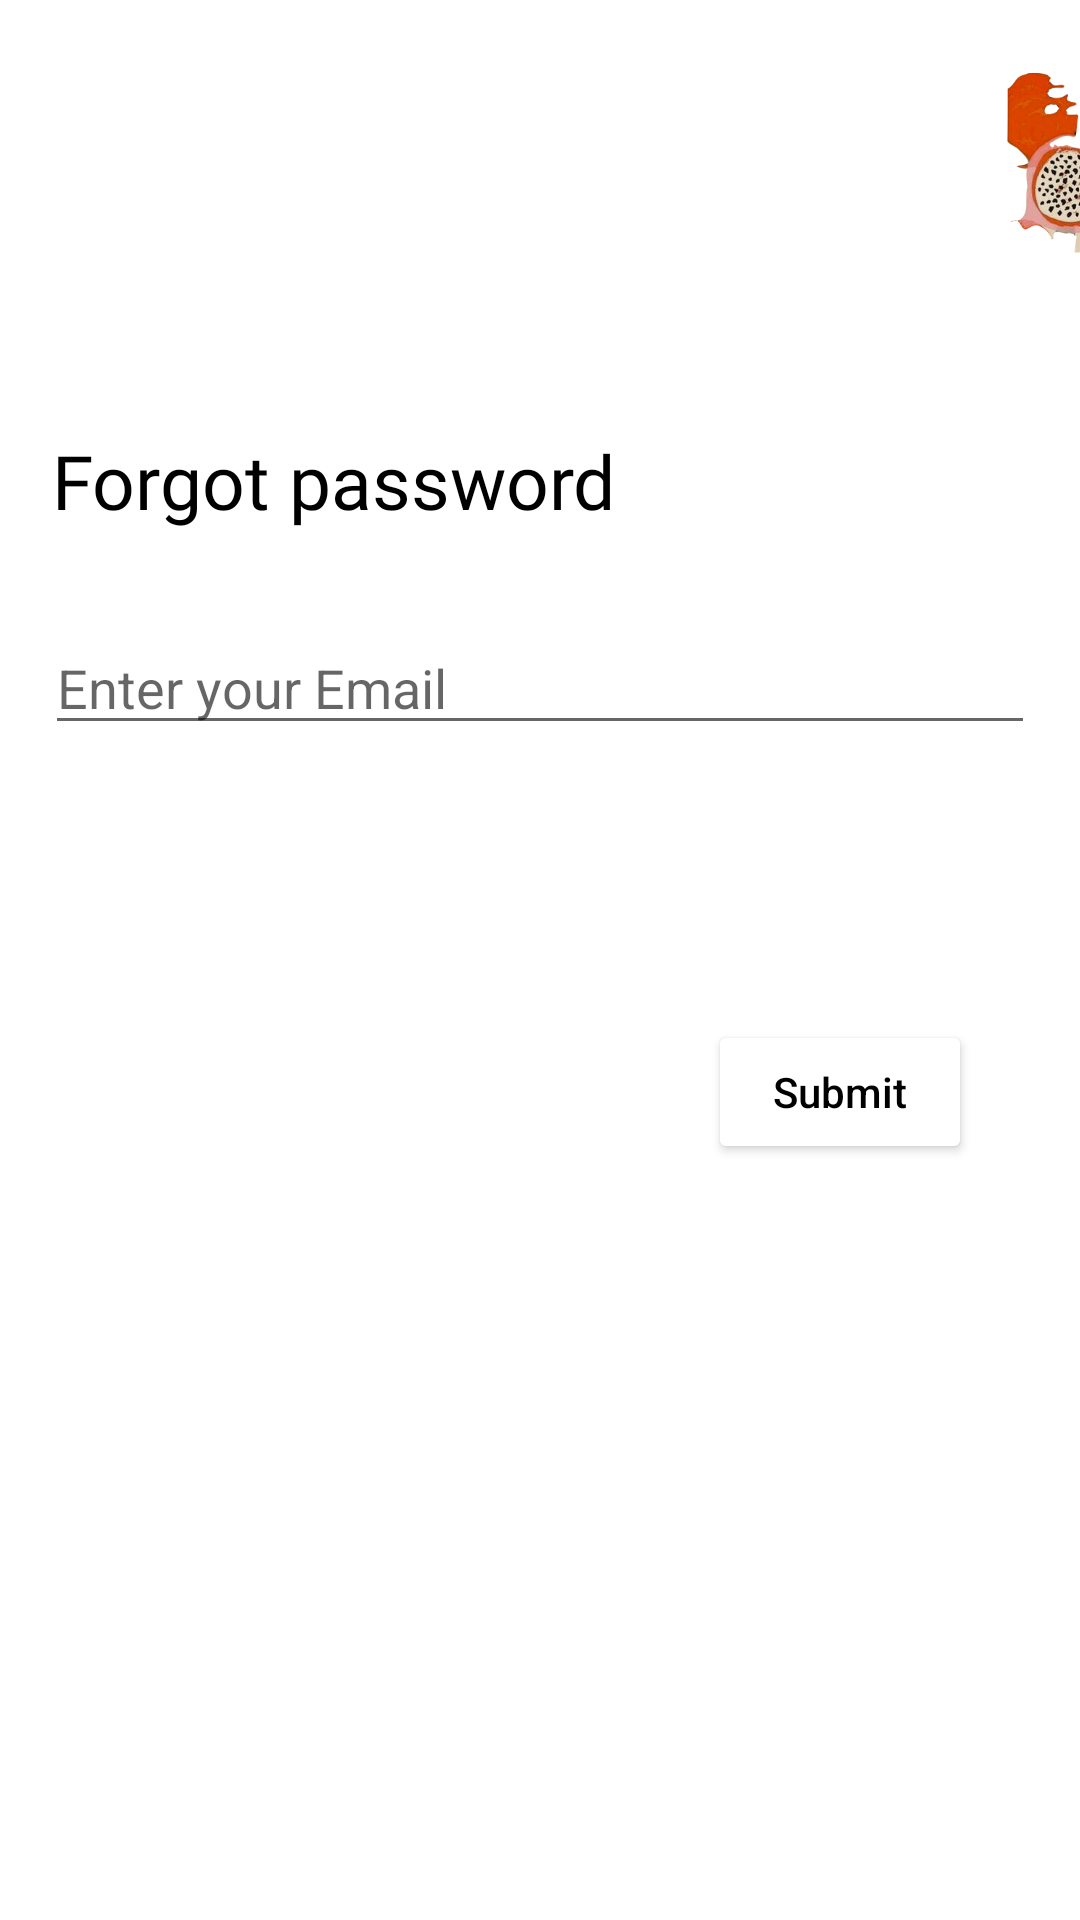

Here is an Android app screen rendered from its layout file. Give the layout XML and the strings, colors and styles it references.
<!-- AndroidManifest.xml: application theme Theme.FoodLoversCapston2 -->
<!-- res/layout/fragment_forgot_pass_word.xml -->
<?xml version="1.0" encoding="utf-8"?>
<androidx.constraintlayout.widget.ConstraintLayout xmlns:android="http://schemas.android.com/apk/res/android"
    xmlns:app="http://schemas.android.com/apk/res-auto"
    xmlns:tools="http://schemas.android.com/tools"
    android:layout_width="match_parent"
    android:layout_height="match_parent"
    android:background="@color/newB"
    tools:context=".recipe.ui.ForgotPassWordFragment">

    <ImageView
        android:id="@+id/imageView4"
        android:layout_width="159dp"
        android:layout_height="186dp"
        android:layout_marginStart="294dp"
        android:layout_marginBottom="556dp"
        android:src="@drawable/splash_two"
        app:layout_constraintBottom_toBottomOf="parent"
        app:layout_constraintStart_toStartOf="parent" />

    <TextView
        android:id="@+id/tvForgot"
        android:layout_width="301dp"
        android:layout_height="54dp"
        android:layout_marginLeft="-25dp"
        android:layout_marginTop="-300dp"
        android:fontFamily="@font/adamina"
        android:text="@string/forgot_Password"
        android:textColor="@color/black"
        android:textSize="25dp"
        app:layout_constraintBottom_toBottomOf="parent"
        app:layout_constraintEnd_toEndOf="parent"
        app:layout_constraintStart_toStartOf="parent"
        app:layout_constraintTop_toTopOf="parent" />

    <EditText
        android:id="@+id/forgotEmailAddress"
        android:layout_width="match_parent"
        android:layout_height="wrap_content"
        android:hint="@string/enter_your_email_forgot"
        android:ems="17"
        android:layout_marginLeft="15dp"
        android:layout_marginRight="15dp"
        android:inputType="textEmailAddress"
        android:layout_marginTop="-190dp"
        android:paddingTop="15dp"
        app:layout_constraintBottom_toBottomOf="parent"
        app:layout_constraintEnd_toEndOf="parent"
        app:layout_constraintStart_toStartOf="parent"
        app:layout_constraintTop_toTopOf="parent" />


    <Button
        android:id="@+id/submitButton"
        android:layout_width="wrap_content"
        android:layout_height="wrap_content"
        android:layout_gravity="center"
        android:elevation="15dp"
        android:gravity="center"
        android:text="@string/submit"
        android:textAllCaps="false"
        android:textColor="@color/black"
        android:textSize="14sp"
        app:backgroundTint="@color/blue"
        app:layout_constraintBottom_toBottomOf="parent"
        app:layout_constraintEnd_toEndOf="parent"
        app:layout_constraintStart_toStartOf="parent"
        app:layout_constraintTop_toTopOf="parent"
        android:layout_marginTop="88dp"
        android:layout_marginLeft="200dp"
        app:shapeAppearanceOverlay="@style/Button5" />

</androidx.constraintlayout.widget.ConstraintLayout>
<!-- resources referenced by this layout -->
<resources>
  <color name="black">#FF000000</color>
  <!-- drawable splash_two: png bitmap (drawable, 196515 bytes) -->
  <string name="enter_your_email_forgot">Enter your Email</string>
  <string name="forgot_Password">Forgot password</string>
  <string name="submit">Submit</string>
  <style name="Button5">
          <item name="cornerSize">50%</item>
      </style>
  <style name="Theme.FoodLoversCapston2" parent="Theme.MaterialComponents.DayNight.DarkActionBar">
          
          <item name="colorPrimary">@color/purple_500</item>
          <item name="colorPrimaryVariant">@color/purple_700</item>
          <item name="colorOnPrimary">@color/white</item>
          
          <item name="colorSecondary">@color/teal_200</item>
          <item name="colorSecondaryVariant">@color/teal_700</item>
          <item name="colorOnSecondary">@color/black</item>
          
          <item name="android:statusBarColor" tools:targetApi="l">?attr/colorPrimaryVariant</item>
          
      </style>
  <color name="purple_500">#FF6200EE</color>
  <color name="purple_700">#FF3700B3</color>
  <color name="white">#FFFFFFFF</color>
  <color name="teal_200">#FF03DAC5</color>
  <color name="teal_700">#FF018786</color>
</resources>
